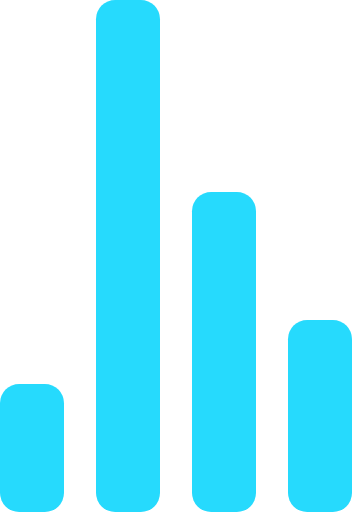
t = 0.00 s
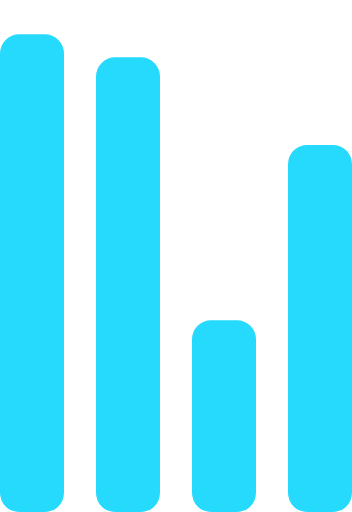
t = 0.72 s
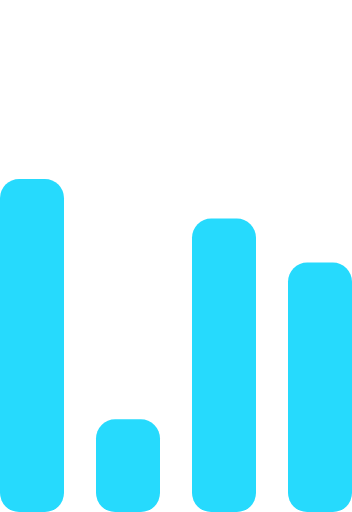
t = 1.43 s
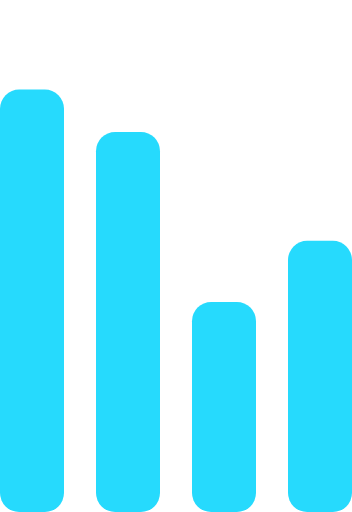
t = 2.15 s
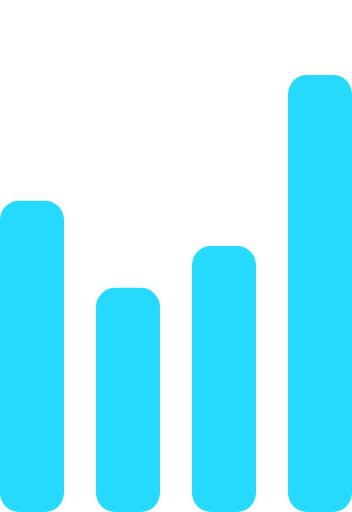
t = 2.87 s
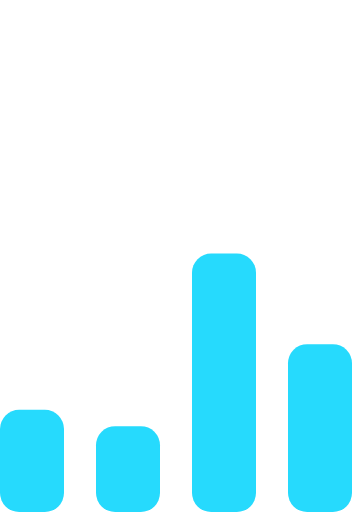
t = 3.58 s

The animated SVG that drew these frames (rendered in a browser with its animation timeline set to each time). Animation: 4 SMIL elements (animate=4); one cycle of 4.30 s, repeats indefinitely.

<!-- By Sam Herbert (@sherb), for everyone. More @ http://goo.gl/7AJzbL -->
<svg width="55" height="80" viewBox="0 0 55 80" xmlns="http://www.w3.org/2000/svg" fill="#26dafd">
    <g transform="matrix(1 0 0 -1 0 80)">
        <rect width="10" height="20" rx="3">
            <animate attributeName="height"
                 begin="0s" dur="4.3s"
                 values="20;45;57;80;64;32;66;45;64;23;66;13;64;56;34;34;2;23;76;79;20" calcMode="linear"
                 repeatCount="indefinite" />
        </rect>
        <rect x="15" width="10" height="80" rx="3">
            <animate attributeName="height"
                 begin="0s" dur="2s"
                 values="80;55;33;5;75;23;73;33;12;14;60;80" calcMode="linear"
                 repeatCount="indefinite" />
        </rect>
        <rect x="30" width="10" height="50" rx="3">
            <animate attributeName="height"
                 begin="0s" dur="1.4s"
                 values="50;34;78;23;56;23;34;76;80;54;21;50" calcMode="linear"
                 repeatCount="indefinite" />
        </rect>
        <rect x="45" width="10" height="30" rx="3">
            <animate attributeName="height"
                 begin="0s" dur="2s"
                 values="30;45;13;80;56;72;45;76;34;23;67;30" calcMode="linear"
                 repeatCount="indefinite" />
        </rect>
    </g>
</svg>